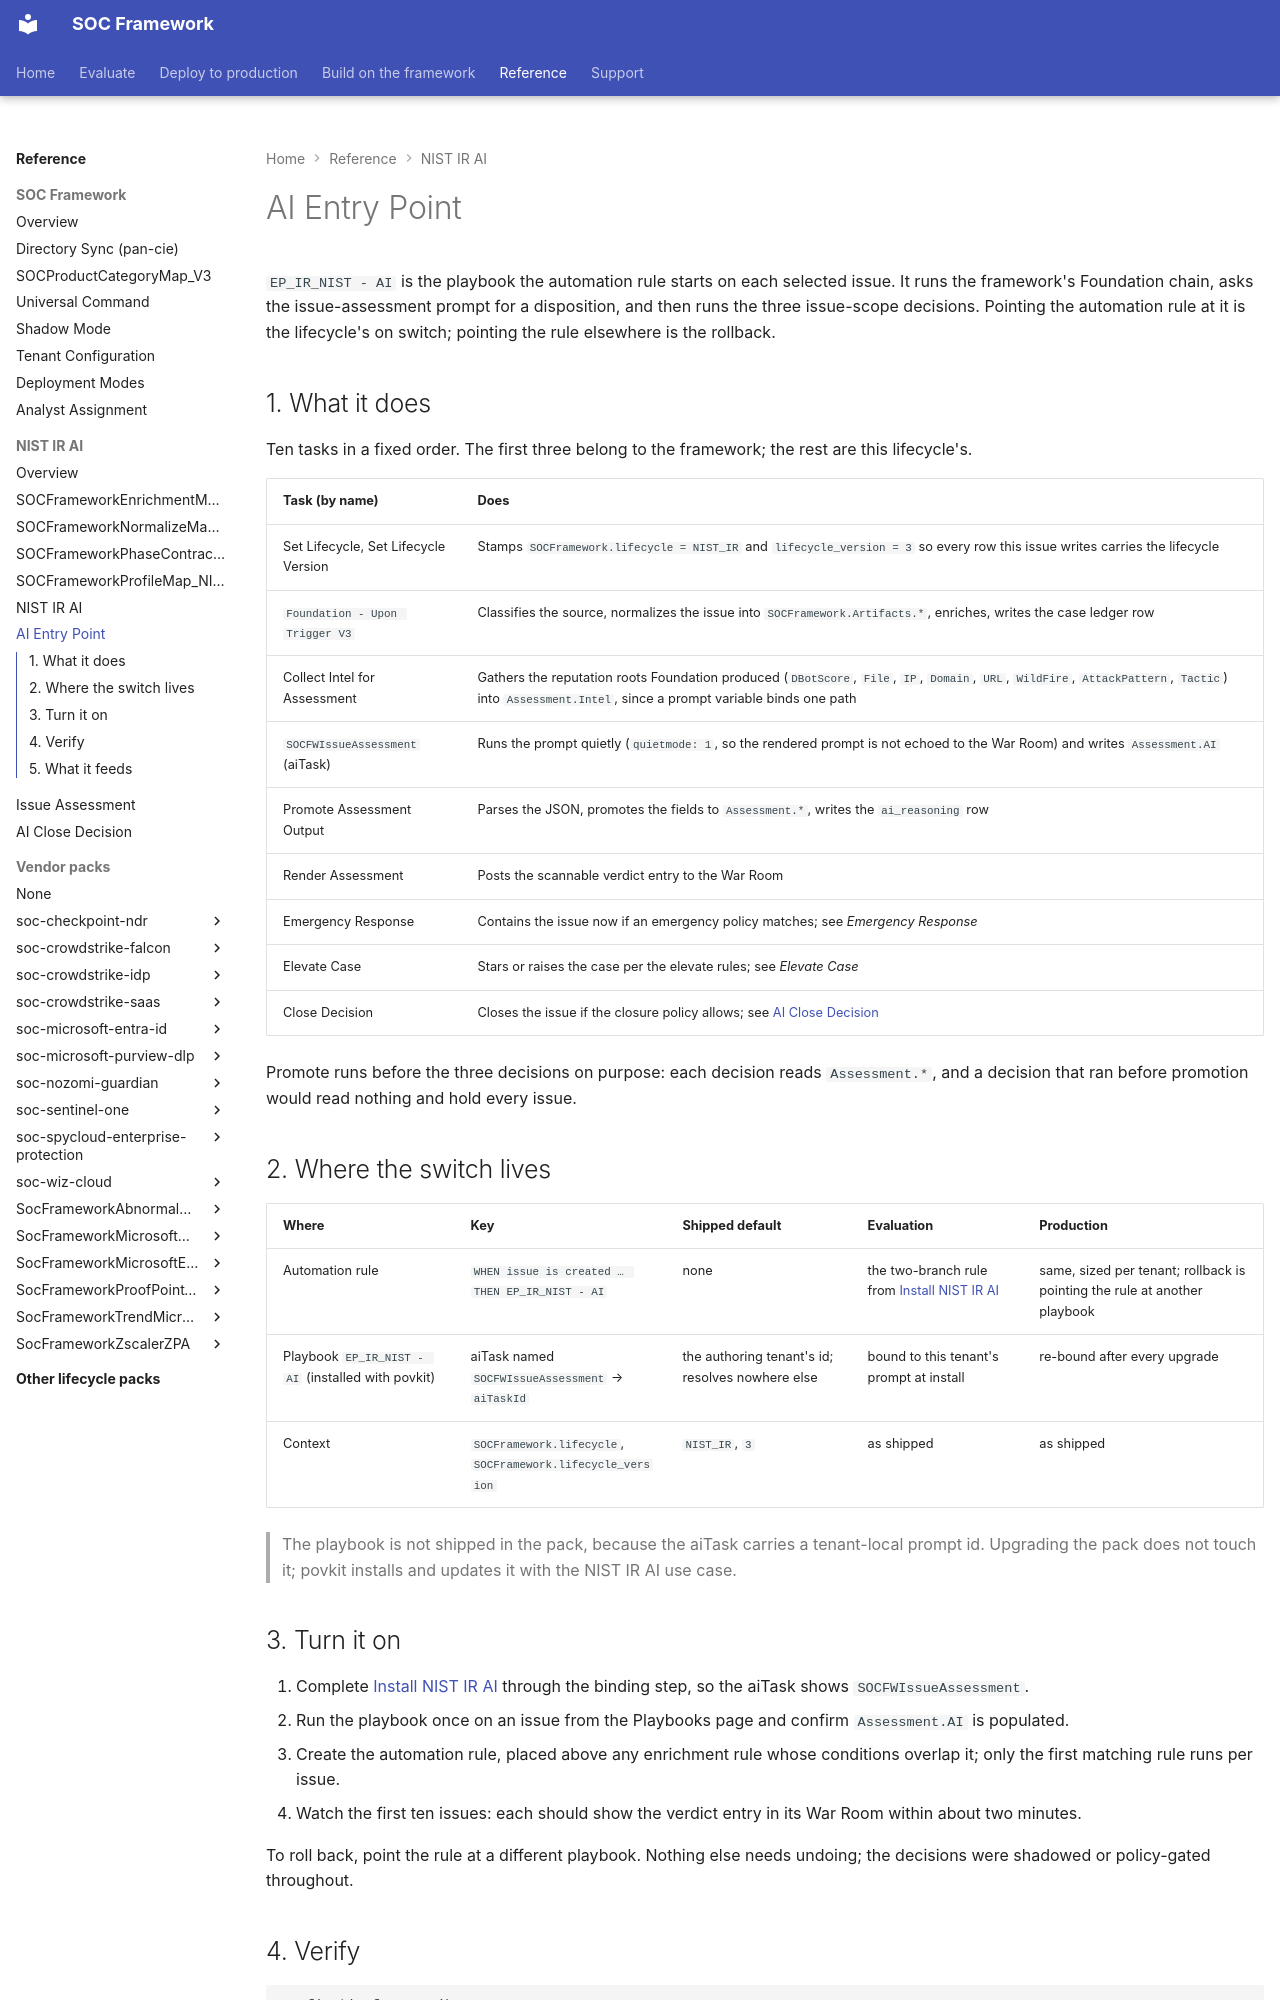

repository: Palo-Cortex/secops-framework · page: soc-framework-nist-ir-ai/entry-point/index.html · generator: mkdocs

---
title: "AI Entry Point"
---

# AI Entry Point

`EP_IR_NIST - AI` is the playbook the automation rule starts on each selected issue. It runs the framework's Foundation chain, asks the issue-assessment prompt for a disposition, and then runs the three issue-scope decisions. Pointing the automation rule at it is the lifecycle's on switch; pointing the rule elsewhere is the rollback.

## 1. What it does

Ten tasks in a fixed order. The first three belong to the framework; the rest are this lifecycle's.

| Task (by name) | Does |
|---|---|
| Set Lifecycle, Set Lifecycle Version | Stamps `SOCFramework.lifecycle = NIST_IR` and `lifecycle_version = 3` so every row this issue writes carries the lifecycle |
| `Foundation - Upon Trigger V3` | Classifies the source, normalizes the issue into `SOCFramework.Artifacts.*`, enriches, writes the case ledger row |
| Collect Intel for Assessment | Gathers the reputation roots Foundation produced (`DBotScore`, `File`, `IP`, `Domain`, `URL`, `WildFire`, `AttackPattern`, `Tactic`) into `Assessment.Intel`, since a prompt variable binds one path |
| `SOCFWIssueAssessment` (aiTask) | Runs the prompt quietly (`quietmode: 1`, so the rendered prompt is not echoed to the War Room) and writes `Assessment.AI` |
| Promote Assessment Output | Parses the JSON, promotes the fields to `Assessment.*`, writes the `ai_reasoning` row |
| Render Assessment | Posts the scannable verdict entry to the War Room |
| Emergency Response | Contains the issue now if an emergency policy matches; see *Emergency Response* |
| Elevate Case | Stars or raises the case per the elevate rules; see *Elevate Case* |
| Close Decision | Closes the issue if the closure policy allows; see [AI Close Decision](close-decision.md) |

Promote runs before the three decisions on purpose: each decision reads `Assessment.*`, and a decision that ran before promotion would read nothing and hold every issue.

## 2. Where the switch lives

| Where | Key | Shipped default | Evaluation | Production |
|---|---|---|---|---|
| Automation rule | `WHEN issue is created … THEN EP_IR_NIST - AI` | none | the two-branch rule from [Install NIST IR AI](../evaluate/install-nist-ir-ai.md) | same, sized per tenant; rollback is pointing the rule at another playbook |
| Playbook `EP_IR_NIST - AI` (installed with povkit) | aiTask named `SOCFWIssueAssessment` → `aiTaskId` | the authoring tenant's id; resolves nowhere else | bound to this tenant's prompt at install | re-bound after every upgrade |
| Context | `SOCFramework.lifecycle`, `SOCFramework.lifecycle_version` | `NIST_IR`, `3` | as shipped | as shipped |

> The playbook is not shipped in the pack, because the aiTask carries a tenant-local prompt id. Upgrading the pack does not touch it; povkit installs and updates it with the NIST IR AI use case.
